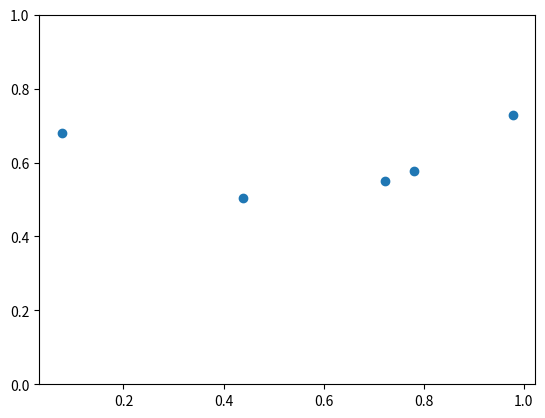
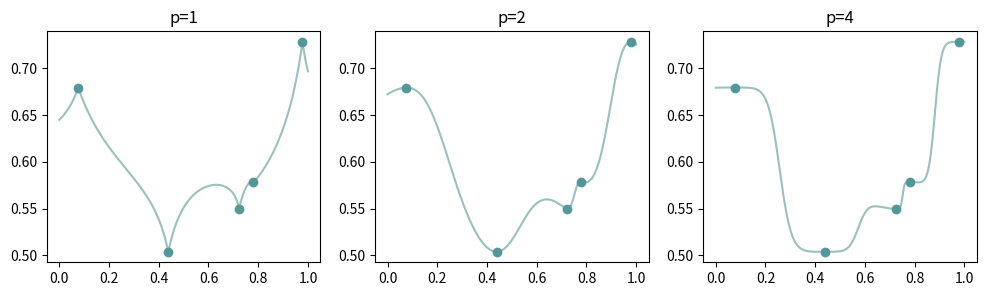
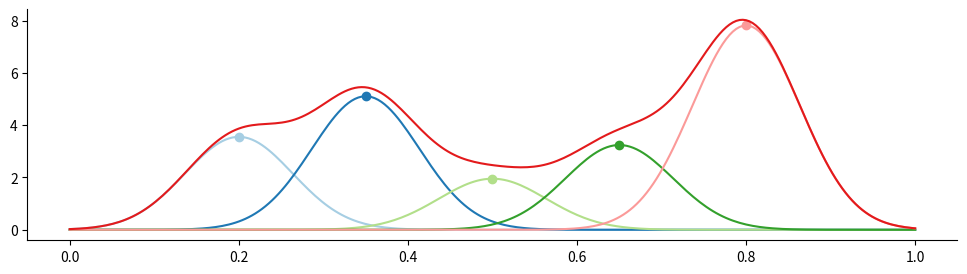
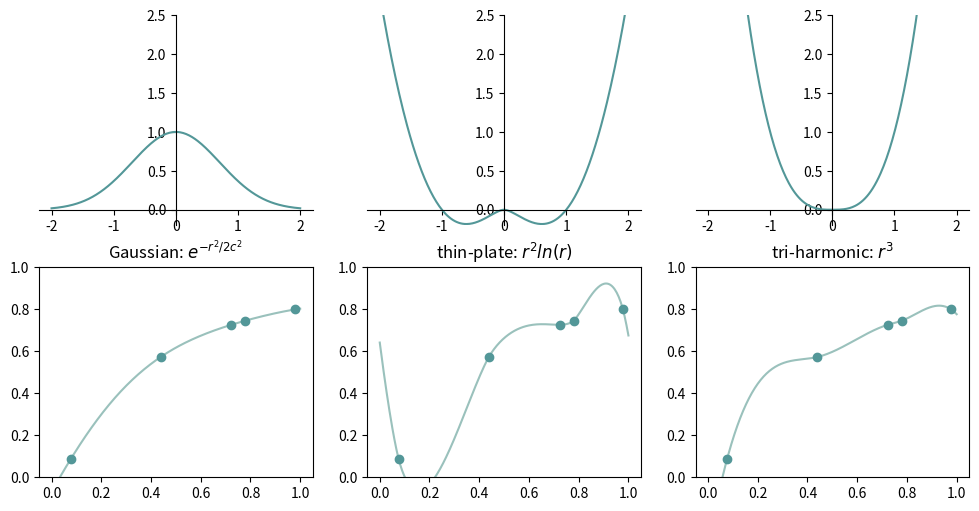
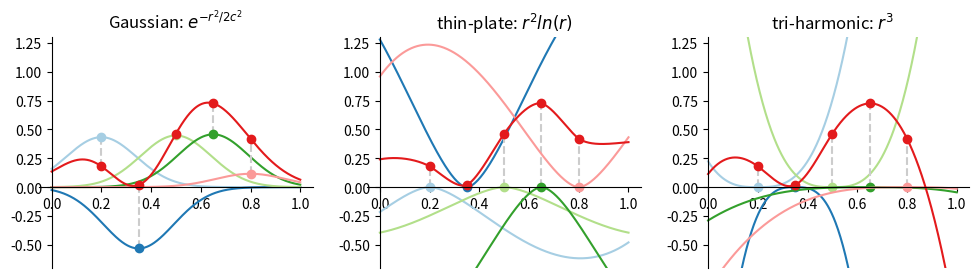
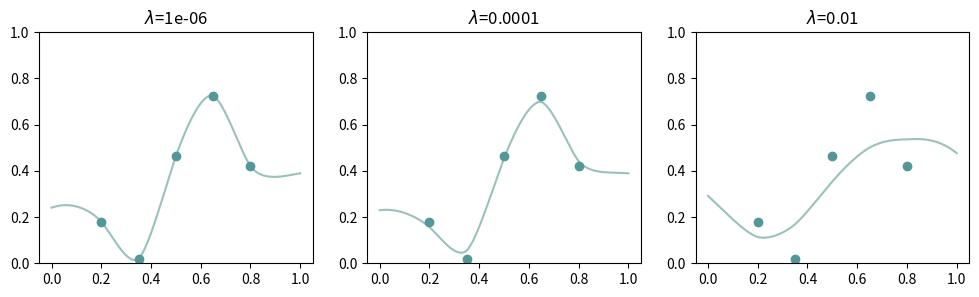
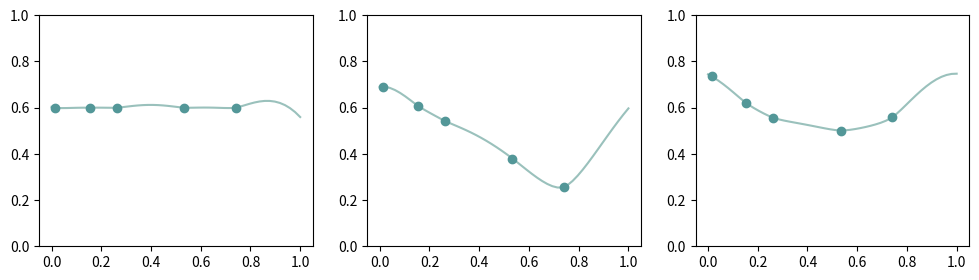
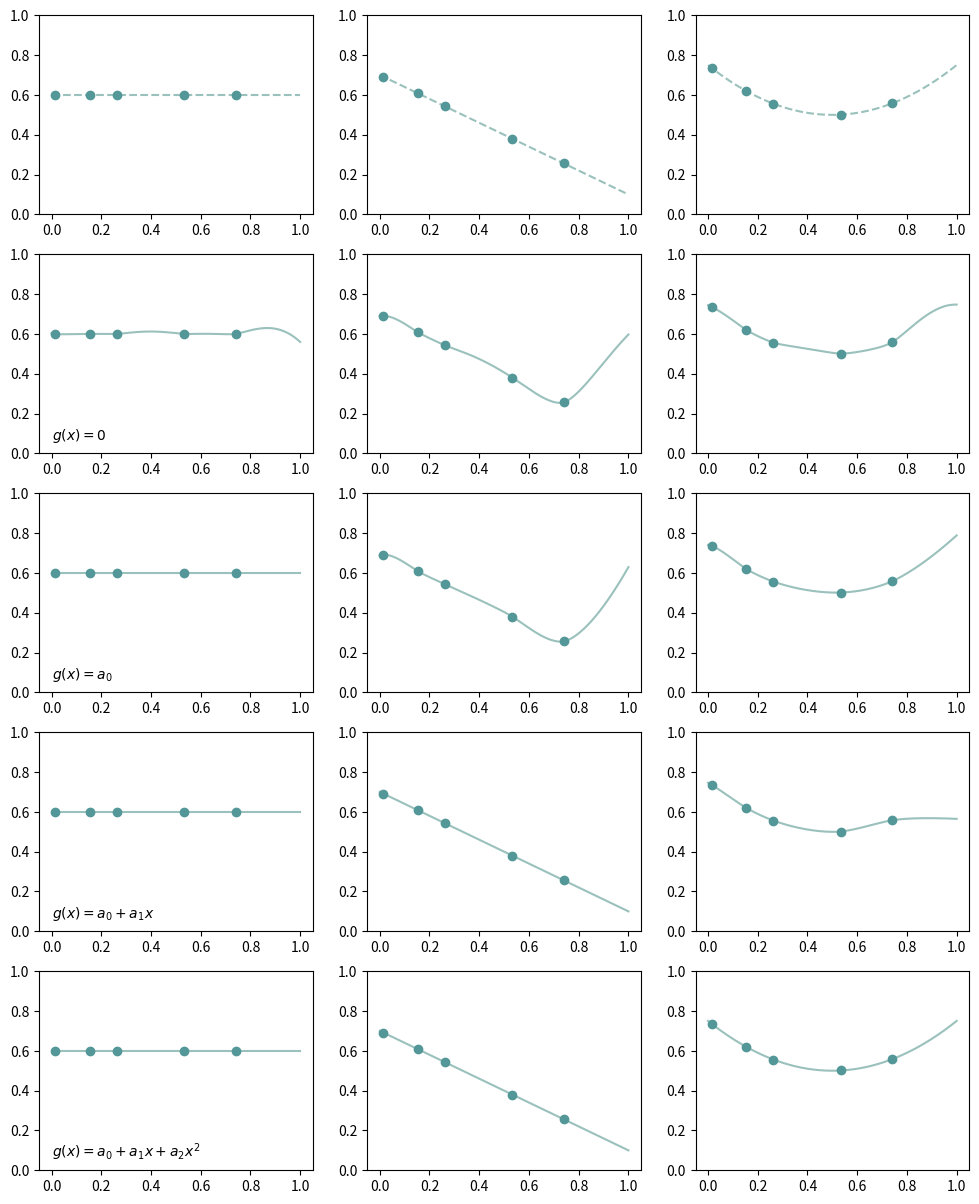

Write Python code to recreate these figures, in order.
#%% [markdown]
# # Scattered data interpolation.
# [redacted]
#%%
import numpy as np
import matplotlib.pyplot as plt
from scipy import linalg

# plt.rcParams['axes.prop_cycle']
num_samples = 5
fig_save_options = {'bbox_inches': 'tight', 'pad_inches': 0.1}

def generate_samples(sample_count, func, seed=None):
    np.random.seed(seed)
    xdata = np.random.random(sample_count)
    ydata = np.array([func(x) for x in xdata])
    return xdata, ydata

poly_funcs = [lambda x: 0.6, lambda x: 0.7 - 0.6 * x, lambda x: (x - 0.5) ** 2 + 0.5]
xdata, ydata = generate_samples(num_samples, poly_funcs[2], seed=7)
plt.ylim(0.0, 1.0)
plt.plot(xdata, ydata, 'o')
plt.show()

#%%
# Shepard's method
xsamples = np.linspace(0.0, 1.0, 256, endpoint=True)
xdiff = np.abs(xdata - xsamples[:, np.newaxis])  # Broadcast

plt.figure(figsize=(12, 3), dpi=70)
for i, p in enumerate([1, 2, 4]):
    weights = 1 / np.power(xdiff, p)
    sum_weights = np.sum(weights, axis=1, keepdims=True)
    weights /= sum_weights
    ysamples = weights.dot(ydata)

    plt.subplot(1, 3, i + 1)
    plt.title('p={}'.format(p))
    plt.plot(xsamples, ysamples, color='#9ac1bc')
    plt.plot(xdata, ydata, 'o', color='#539798')

# plt.savefig('images/shepard_interpolation.png', **fig_save_options)
plt.show()

#%%
class RBF(object):
    """1D RBF interpolant.
    """

    def __init__(self, centers, values, kernel, poly_deg=None, reg=0.0):
        """
        Args:
            centers: The spatial coordinates of data points.
            values: The values of data points.
            kernel: The radial basis function F: R -> R
            poly_deg: Max degrees of polynomial terms. 'None' means no polynomial terms.
            reg: The weight of regularizer.
        """

        sample_count = len(centers)
        Phi = np.empty((sample_count, sample_count))
        for i in range(sample_count):
            for j in range(i, sample_count):
                dist = linalg.norm(centers[i] - centers[j])
                Phi[i, j] = Phi[j, i] = kernel(dist)

        if poly_deg is None:
            if reg > 0.0:
                A = Phi.T.dot(Phi) + np.eye(sample_count) * reg
                b = Phi.T.dot(values)
            else:
                A = Phi
                b = values
        else:
            num_poly_terms = poly_deg + 1
            P = np.ones((sample_count, num_poly_terms))
            for d in range(1, poly_deg + 1):
                P[:, d] = np.power(centers, d)

            A = np.block([[Phi, P], [P.T, np.zeros((num_poly_terms, num_poly_terms))]])
            b = np.append(values, np.zeros(num_poly_terms))

            if reg > 0.0:
                b = A.T.dot(b)
                A = A.T.dot(A) + np.eye(sample_count + num_poly_terms) * reg

        self.centers = centers
        self.values = values
        self.kernel = kernel
        self.poly_deg = poly_deg
        self.coeffs = linalg.solve(A, b)

    def evaluate(self, centers, basis_idx=None):
        """Evaluate interpolated values of given sample centers.

        Args:
            centers: Array of sample locations in shape (N, 1).
            basis_idx: The index for specific basis function. Set 'None' to evaluate all basis functions.

        Results:
            An array in (N, 1) whose element is the evaluated value at the location.
        """
        dists = np.abs(centers[:, np.newaxis] - self.centers)
        Phi = self.kernel(dists)

        if basis_idx is None:
            coeffs = self.coeffs
        else:
            Phi = Phi[:, basis_idx]
            coeffs = self.coeffs[basis_idx]

        if self.poly_deg is None:
            return Phi.dot(coeffs)

        P = np.ones((len(centers), self.poly_deg + 1))
        for i in range(self.poly_deg):
            P[:, i + 1] = np.power(centers, i + 1)
        M = np.block([Phi, P])

        return M.dot(coeffs)

    def plot(self, segment_num=50, hide_ticks=False):
        """Plot interpolation result as 1D curve.
        """
        xdata = np.linspace(0.0, 1.0, segment_num, endpoint=True)
        ydata = self.evaluate(xdata)
        plt.ylim(0.0, 1.0)
        if hide_ticks:
            plt.xticks([])
            plt.yticks([])
        plt.plot(xdata, ydata, color='#9ac1bc')
        plt.plot(self.centers, self.values, 'o', color='#539798')

    def plot_basis(self, segment_num=50):
        """Plot all basis functions and the composed result.
        """
        # prop_cycle = plt.rcParams['axes.prop_cycle']
        # colors = prop_cycle.by_key()['color']
        colors = plt.cm.Paired(np.arange(len(self.centers) + 1))

        xdata = np.linspace(0.0, 1.0, segment_num, endpoint=True)
        for i, x in enumerate(self.centers):
            ydata = self.evaluate(xdata, i)
            plt.plot(xdata, ydata, color=colors[i])

            # Draw projection line to show the corresponding
            y = self.kernel(0.0) * self.coeffs[i]
            plt.plot([x, x], [y, self.values[i]], color='#CCCCCC', linestyle='--')
            plt.plot([x], [y], 'o', color=colors[i])

        # Draw composed curve
        ydata = self.evaluate(xdata)
        plt.plot(xdata, ydata, color=colors[-1])
        plt.plot(self.centers, self.values, 'o', color=colors[-1])  # Draw the data points of each center

#%%
# # Plot basis sumation with Gaussian basis
def gaussian(x, sigma=0.1):
    return np.exp(-x * x / np.power(sigma, 2.0))

np.random.seed(3)
x_data = np.linspace(0.2, 0.8, num_samples)
y_data = 10 ** np.random.random(num_samples)

plt.figure(figsize=(12, 3), dpi=70)
ax = plt.gca()
ax.spines['right'].set_color('none')
ax.spines['top'].set_color('none')

colors = plt.cm.Paired(np.arange(num_samples + 1))
xdiff = np.abs(xsamples - x_data[:, np.newaxis])
values = gaussian(xdiff, 0.09)
for i in range(num_samples):
    x = x_data[i]
    y = y_data[i]
    plt.plot(x, y, 'o', color=colors[i])
    plt.plot(xsamples, values[i] * y, color=colors[i])

values_sum = np.sum(values * y_data[:, np.newaxis], axis=0)
plt.plot(xsamples, values_sum, color=colors[-1])
# plt.savefig('images/sum_of_gaussian_basis.png', **fig_save_options)

#%%
# Interpolate with various kernel functions.
def thinplate(r):
    return r * r * np.log(np.maximum(1e-8, r))

def triharmonic(r):
    return r * r * r

def filmc_curve(x):
    """The fitted ACES tone mapping curve by Krzysztof Narkowicz.
    https://knarkowicz.wordpress.com/2016/01/06/aces-filmic-tone-mapping-curve/
    """
    return (x * (2.51 * x + 0.03)) / (x * (2.43 * x + 0.59) + 0.14)

plt.figure(figsize=(12, 6), dpi=70)
kernels = [lambda x: gaussian(x, 1.0), thinplate, triharmonic]
kernel_names = [r'Gaussian: $e^{-r^2/2c^2}$', 'thin-plate: $r^2 ln(r)$', 'tri-harmonic: $r^3$']

x_data, y_data = generate_samples(5, filmc_curve, seed=7)
xsamples = np.linspace(-2.0, 2.0, 256, endpoint=True)
for i, kernel in enumerate(kernels):
    ax = plt.subplot(2, 3, i + 1)
    ax.spines['right'].set_color('none')
    ax.spines['top'].set_color('none')
    ax.spines['bottom'].set_position((('data', 0)))
    ax.spines['left'].set_position((('data', 0)))
    plt.ylim(-0.2, 2.5)

    y_values = kernels[i](np.abs(xsamples))
    plt.plot(xsamples, y_values, color='#539798')

    plt.subplot(2, 3, i + 4)
    plt.title(kernel_names[i])
    rbf = RBF(x_data, y_data, kernel, poly_deg=None)
    rbf.plot(256)

# plt.savefig('images/rbf_with_various_kernels.png', **fig_save_options)

#%%
# Basis summation
plt.figure(figsize=(12, 3), dpi=70)
np.random.seed(11)
x_data = np.linspace(0.2, 0.8, num_samples)
y_data = np.random.random(num_samples)
kernels = [lambda x: gaussian(x, 0.2), thinplate, triharmonic]

for i, kernel in enumerate(kernels):
    ax = plt.subplot(1, 3, i + 1)
    ax.spines['right'].set_color('none')
    ax.spines['top'].set_color('none')
    ax.spines['bottom'].set_position((('data', 0)))
    ax.spines['left'].set_position((('data', 0)))
    ax.set_ylim(-0.7, 1.3)
    plt.title(kernel_names[i])
    rbf = RBF(x_data, y_data, kernel)
    rbf.plot_basis(512)

# plt.savefig('images/rbf_composition_with_various_kernels.png', **fig_save_options)

#%%
# Thin-plate interpolation with regularization.
plt.figure(figsize=(12, 3), dpi=70)
for i in range(3):
    plt.subplot(1, 3, i + 1)
    reg = pow(10.0, -6 + i * 2)
    plt.title(r'$\lambda$={}'.format(reg))
    rbf = RBF(x_data, y_data, thinplate, poly_deg=None, reg=reg)
    rbf.plot(256)

#plt.savefig('images/rbf_thinplate_and_regularization.png', **fig_save_options)

#%%
# Generate samples from constant, linear and quadratic functions.
sample_values = []
for f in poly_funcs:
    sample_values.append(generate_samples(num_samples, f, 12))

# Thin-plate interpoolation without polynomial terms.
plt.figure(figsize=(12, 3), dpi=70)
for i, (xs, ys) in enumerate(sample_values):
    plt.subplot(1, 3, i + 1)
    rbf = RBF(xs, ys, thinplate)
    rbf.plot()

# plt.savefig('images/thinplate_rbf.png', **fig_save_options)

#%%
# RBF with constant polynomial
plt.figure(figsize=(12, 15), dpi=70)
text_arrays = [r'$g(x)=a_0$', r'$g(x)=a_0+a_1 x$', r'$g(x)=a_0+a_1 x+a_2 x^2$']

for i, (xs, ys) in enumerate(sample_values):
    plt.subplot(5, 3, i + 1)
    plt.ylim(0.0, 1.0)
    # plt.xticks([])
    # plt.yticks([])
    xc = np.linspace(0.0, 1.0, 64, endpoint=True)
    yc = [poly_funcs[i](x) for x in xc]
    plt.plot(xc, yc, '--', color='#9ac1bc')
    plt.plot(xs, ys, 'o', color='#539798')

    plt.subplot(5, 3, i + 4)
    rbf = RBF(xs, ys, thinplate)
    if i == 0:
        plt.text(0, 0.07, r'$g(x)=0$')
    rbf.plot(256)

    for d in range(3):
        plt.subplot(5, 3, i + 7 + d * 3)
        if i == 0:
            plt.text(0, 0.07, text_arrays[d])
        rbf = RBF(xs, ys, thinplate, poly_deg=d)
        rbf.plot(256)

# plt.savefig('images/rbf_polynomial_extensions.png', **fig_save_options)